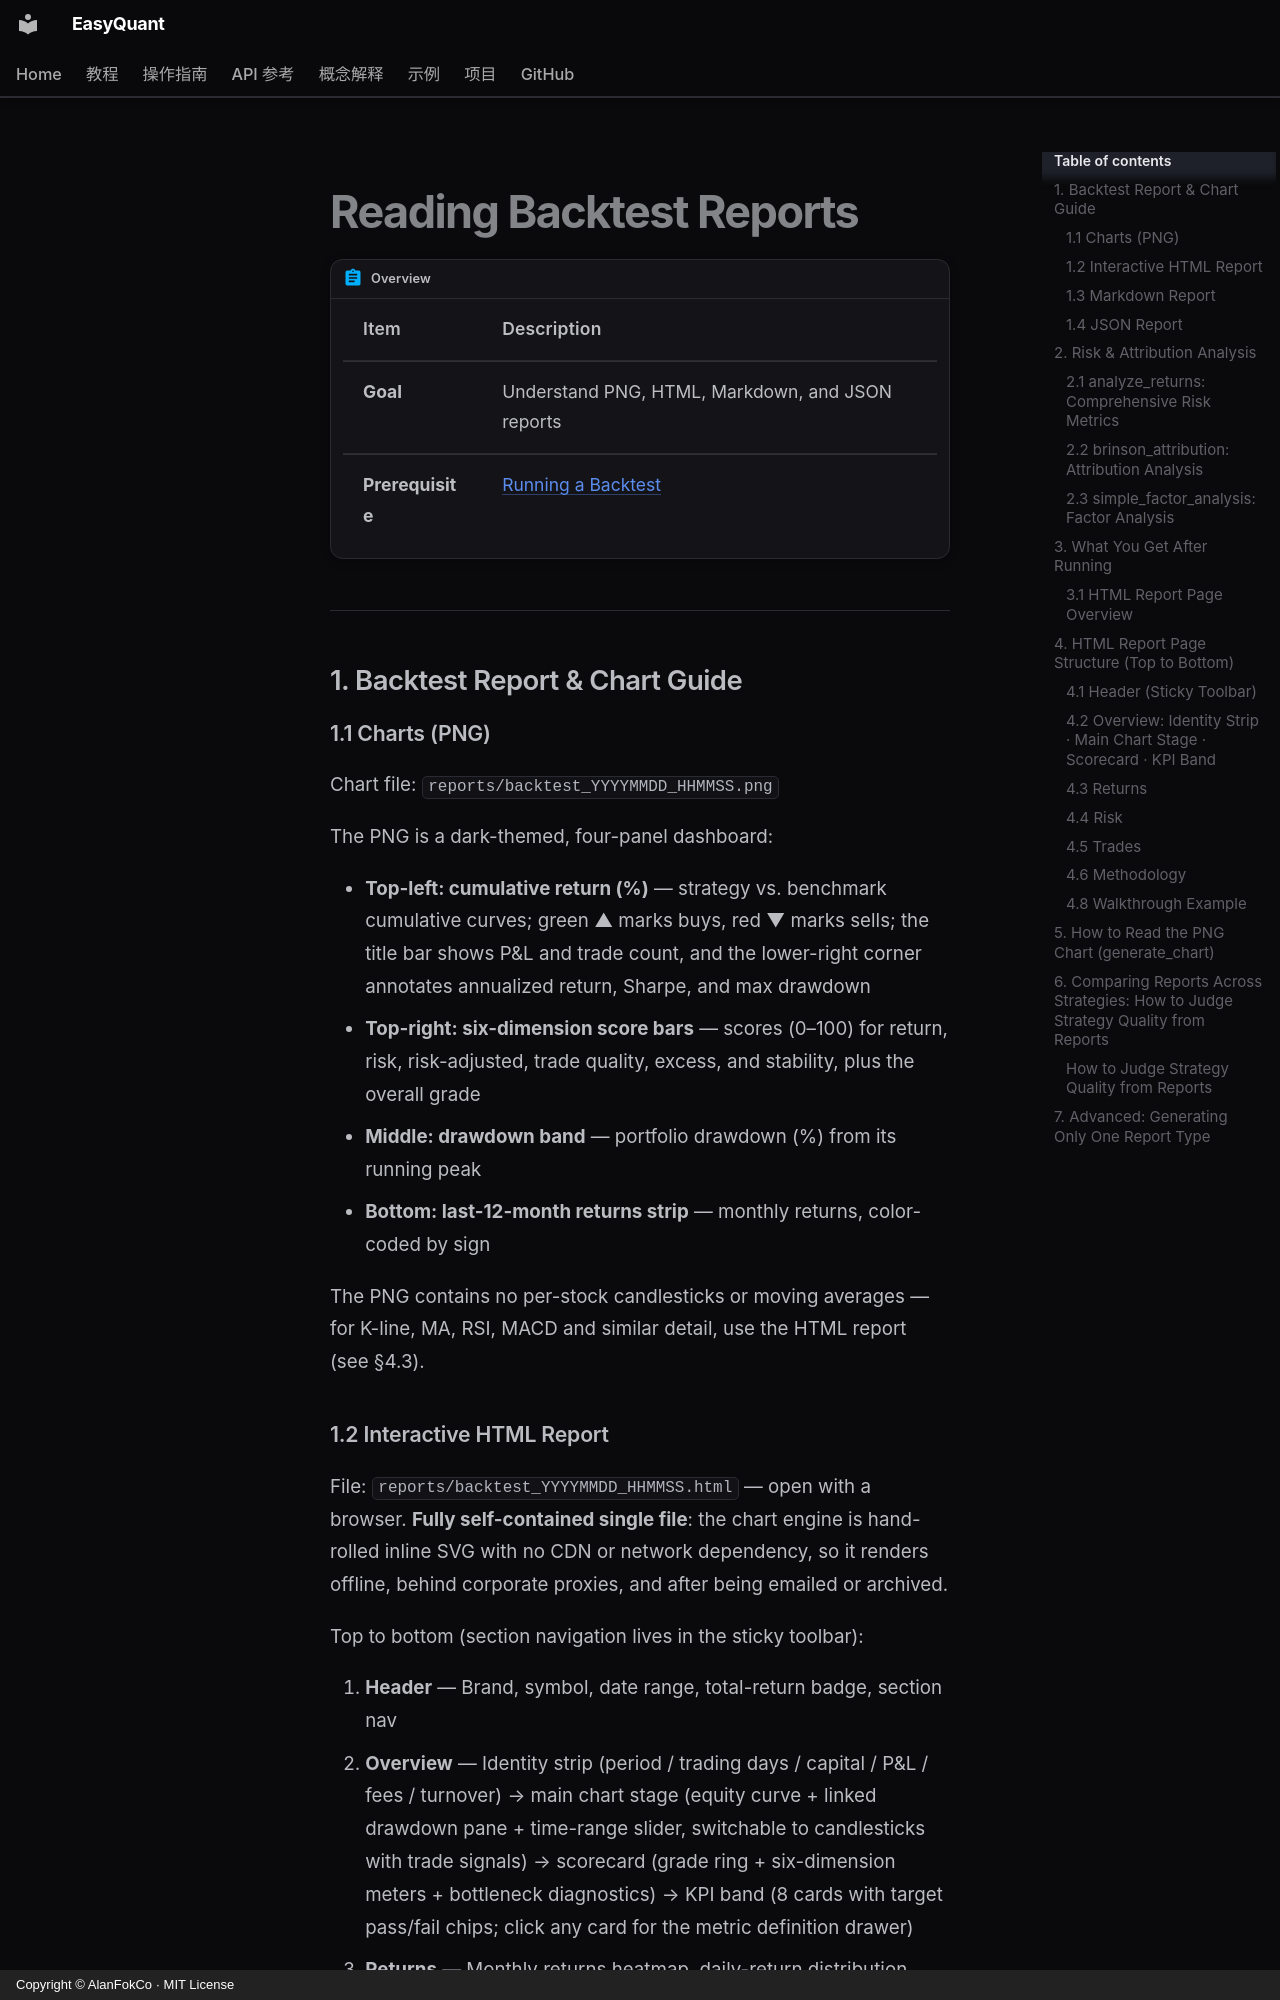

repository: AlanFokCo/EasyQuant · page: how-to/read-reports.en/index.html · generator: mkdocs · copyright: Copyright © AlanFokCo · MIT License

# Reading Backtest Reports

!!! abstract "Overview"

    | Item | Description |
    |------|-------------|
    | **Goal** | Understand PNG, HTML, Markdown, and JSON reports |
    | **Prerequisite** | [Running a Backtest](run-backtest.md) |

---
## 1. Backtest Report & Chart Guide

### 1.1 Charts (PNG)

Chart file: `reports/backtest_YYYYMMDD_HHMMSS.png`

The PNG is a dark-themed, four-panel dashboard:

- **Top-left: cumulative return (%)** — strategy vs. benchmark cumulative curves; green ▲ marks buys, red ▼ marks sells; the title bar shows P&L and trade count, and the lower-right corner annotates annualized return, Sharpe, and max drawdown
- **Top-right: six-dimension score bars** — scores (0–100) for return, risk, risk-adjusted, trade quality, excess, and stability, plus the overall grade
- **Middle: drawdown band** — portfolio drawdown (%) from its running peak
- **Bottom: last-12-month returns strip** — monthly returns, color-coded by sign

The PNG contains no per-stock candlesticks or moving averages — for K-line, MA, RSI, MACD and similar detail, use the HTML report (see §4.3).
